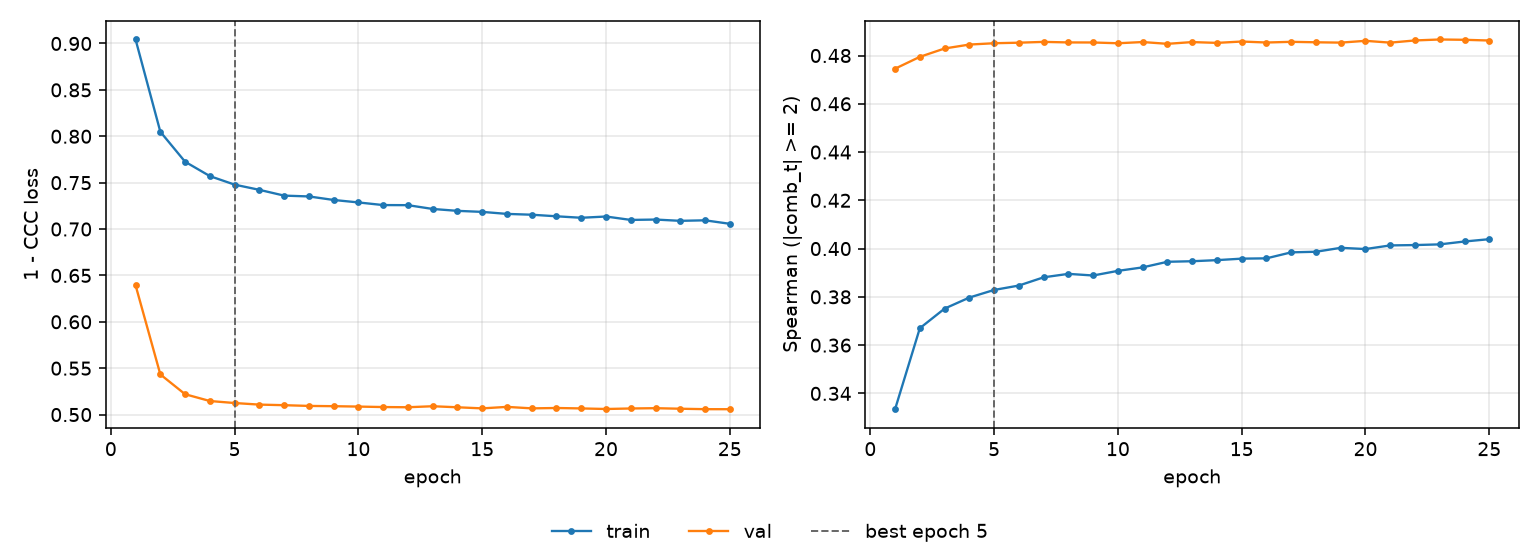

Source data for this figure (header and first rows):
epoch, tr_loss, vl_loss, tr_sp, vl_sp, is_best
1, 0.9043, 0.6394, 0.3334, 0.4745, False
2, 0.8049, 0.5433, 0.367, 0.4794, False
3, 0.7725, 0.5219, 0.3751, 0.4829, False
4, 0.7571, 0.5146, 0.3797, 0.4845, False
5, 0.7479, 0.5125, 0.3829, 0.4851, True
6, 0.7423, 0.5107, 0.3847, 0.4853, False
7, 0.736, 0.5101, 0.3881, 0.4856, False
8, 0.7351, 0.5093, 0.3895, 0.4854, False
9, 0.7313, 0.509, 0.3888, 0.4854, False
10, 0.7287, 0.5086, 0.3908, 0.4851, False
11, 0.7258, 0.5081, 0.3922, 0.4856, False
12, 0.7257, 0.5079, 0.3945, 0.4848, False
13, 0.7216, 0.509, 0.3948, 0.4856, False
14, 0.7196, 0.5079, 0.3952, 0.4852, False
15, 0.7185, 0.5067, 0.3958, 0.4858, False
16, 0.7163, 0.5083, 0.396, 0.4854, False
17, 0.7154, 0.5067, 0.3984, 0.4857, False
18, 0.7137, 0.5071, 0.3987, 0.4855, False
19, 0.7121, 0.5066, 0.4003, 0.4853, False
20, 0.7135, 0.506, 0.3998, 0.4861, False
21, 0.7098, 0.5066, 0.4013, 0.4853, False
22, 0.7102, 0.5069, 0.4015, 0.4862, False
23, 0.7088, 0.5063, 0.4017, 0.4866, False
24, 0.7094, 0.5058, 0.4029, 0.4865, False
25, 0.7056, 0.5058, 0.4039, 0.4862, False
